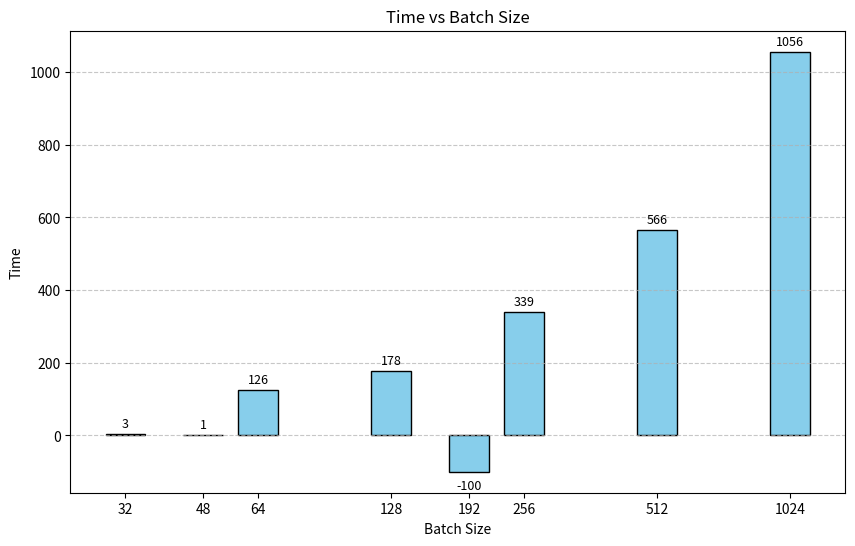

This chart was generated by the following Python code:
import matplotlib.pyplot as plt
import numpy as np

batch_sizes = [32, 48, 64, 128, 192, 256, 512, 1024]
times = [3, 1, 126, 178, -100, 339, 566, 1056]

log_batch_sizes = np.log2(batch_sizes)

plt.figure(figsize=(10, 6))
bar_width = 0.3
bars = plt.bar(log_batch_sizes, times, width=bar_width, color='skyblue', edgecolor='black')

plt.xticks(log_batch_sizes, labels=[str(i) for i in batch_sizes])
plt.xlabel('Batch Size')
plt.ylabel('Time')
plt.title('Time vs Batch Size')
plt.grid(axis='y', linestyle='--', alpha=0.7)

for bar in bars:
    height = bar.get_height()
    plt.text(
        bar.get_x() + bar.get_width() / 2,
        height + (10 if height >= 0 else -20),
        f'{height}',
        ha='center', va='bottom' if height >= 0 else 'top', fontsize=9
    )

plt.savefig("generalization_vs_batch_size_bar_plot.png")

plt.show()
